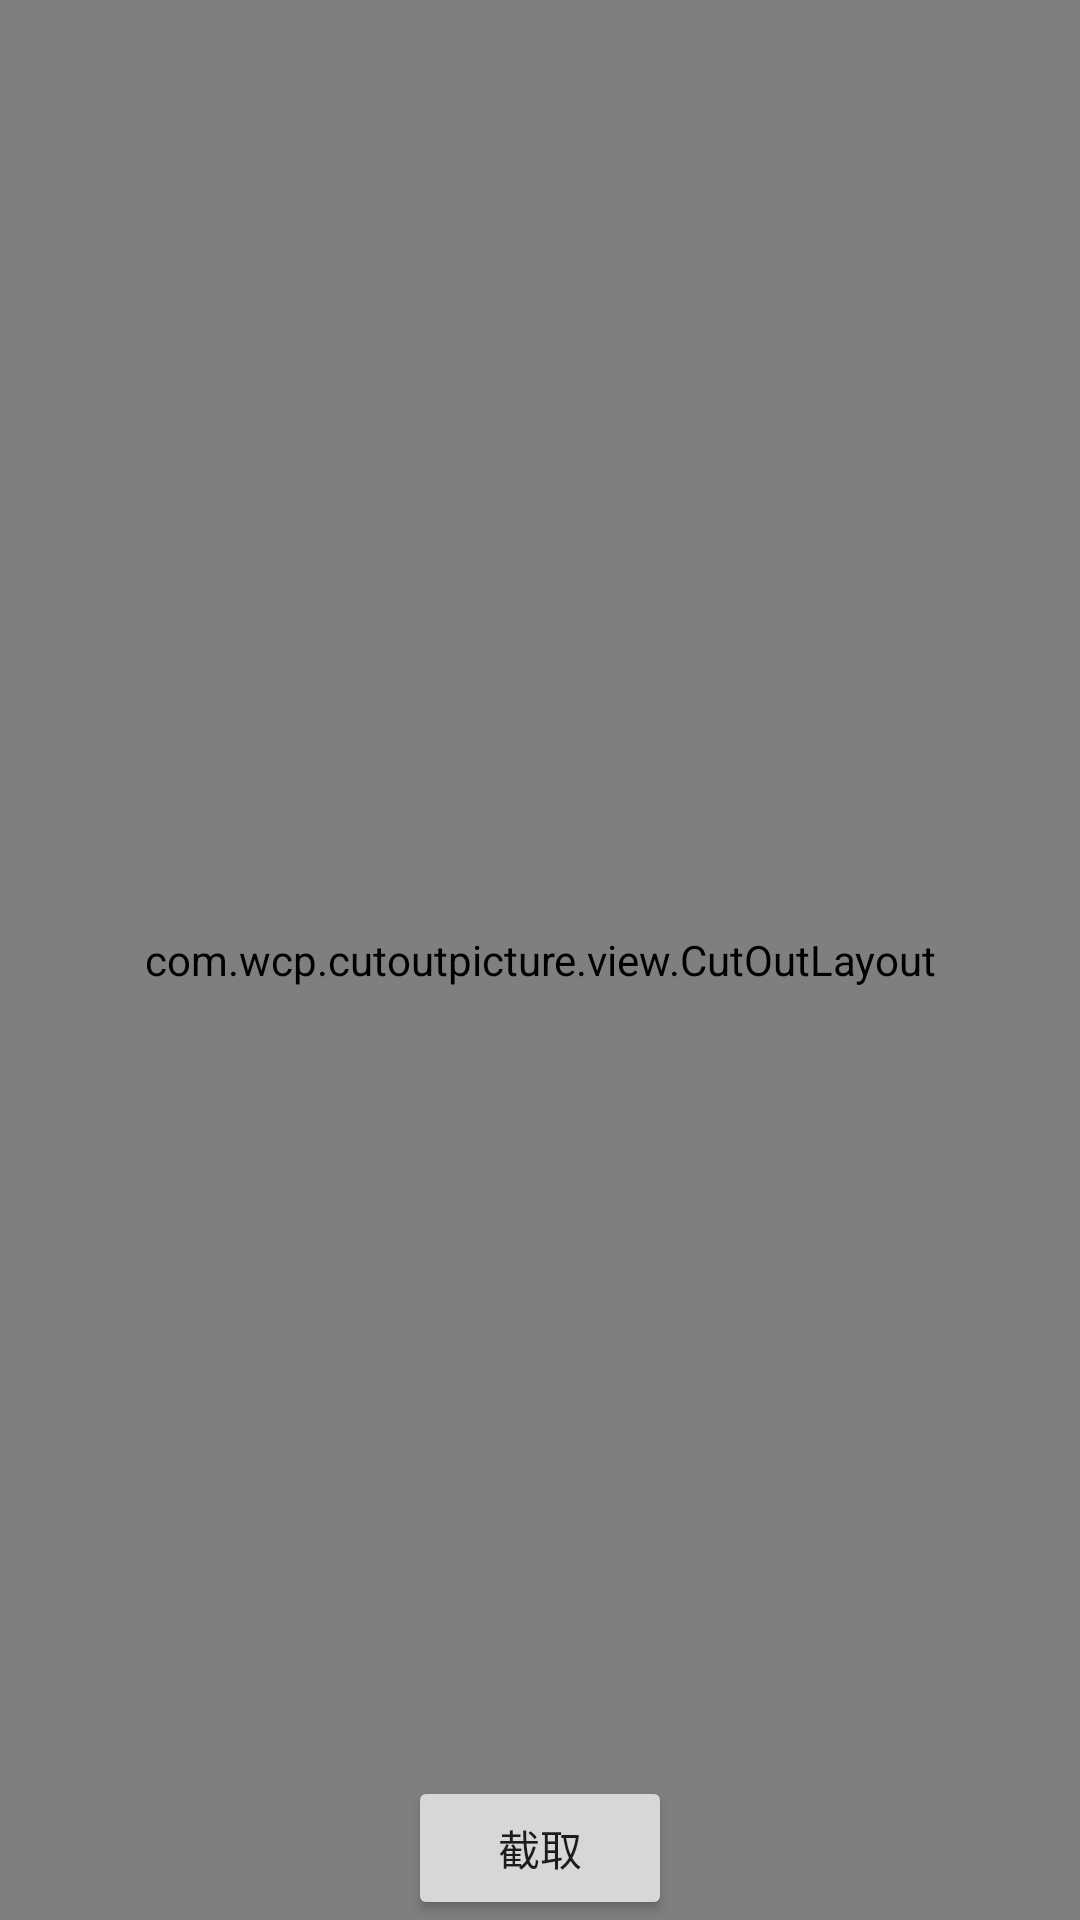

Reconstruct the res/layout file that produces this screen, plus the resources it refers to.
<!-- AndroidManifest.xml: application theme AppTheme -->
<!-- res/layout/activity_main.xml -->
<?xml version="1.0" encoding="utf-8"?>

<RelativeLayout xmlns:android="http://schemas.android.com/apk/res/android"
    xmlns:custom="http://schemas.android.com/apk/res-auto"
    xmlns:tools="http://schemas.android.com/tools"
    android:layout_width="match_parent"
    android:layout_height="match_parent"
    tools:context="com.wcp.cutoutpicture.MainActivity">

    <include layout="@layout/cutout_layout"/>

    <ImageView
        android:id="@+id/output_bitmap"
        android:layout_width="wrap_content"
        android:layout_height="wrap_content"
        android:layout_centerInParent="true"
        android:background="@android:color/holo_blue_bright"/>

    <Button
        android:id="@+id/button"
        android:layout_width="wrap_content"
        android:layout_height="wrap_content"
        android:text="截取"
        android:layout_alignParentBottom="true"
        android:layout_centerHorizontal="true" />

</RelativeLayout>
<!-- res/layout/cutout_layout.xml (included above) -->
<?xml version="1.0" encoding="utf-8"?>

<com.wcp.cutoutpicture.view.CutOutLayout xmlns:android="http://schemas.android.com/apk/res/android"
    android:layout_width="match_parent"
    android:layout_height="match_parent"
    android:id="@+id/cutout_layout"
    xmlns:custom="http://schemas.android.com/apk/res-auto">

    <ImageView
        android:id="@+id/show_image"
        android:layout_width="match_parent"
        android:layout_height="match_parent"
        android:src="@drawable/beautiful"/>

    <com.wcp.cutoutpicture.view.MasklayerCircleView
        android:id="@+id/mask_layer"
        android:layout_width="match_parent"
        android:layout_height="match_parent"
        custom:bigCircleColor="@android:color/holo_green_dark"
        custom:smallCircleColor="@android:color/holo_green_dark"
        custom:dottedLineColor="@android:color/holo_green_dark"
        custom:outPutShape = "1"
        custom:centerX="240"
        custom:centerY="360"
        custom:bigCircleRadius="240" />
</com.wcp.cutoutpicture.view.CutOutLayout>
<!-- resources referenced by this layout -->
<resources>
  <style name="AppTheme" parent="Theme.AppCompat.Light.NoActionBar">
          
          
          
          
      </style>
</resources>
